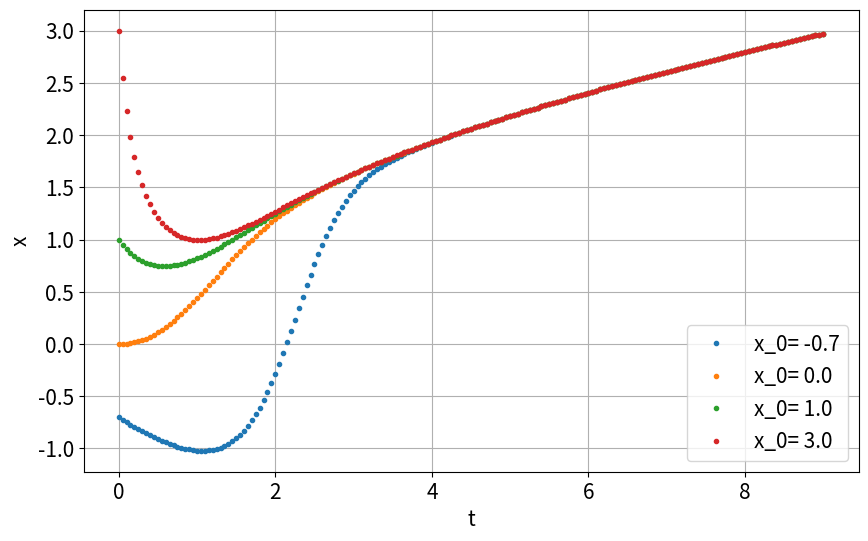

This figure's Python source: (Note: this script raises an exception after producing the figure.)
# Importanweisungen
import matplotlib.patches as mpatches
import numpy as np
import matplotlib.pyplot as plt
import matplotlib
import matplotlib.axes as axes
from matplotlib import colors as mcolors
import math


# Konstanten fuer einheitliche Darstellung

fig_size = (10, 6)
fig_legendsize = 15
fig_labelsize = 15
matplotlib.rcParams.update({'font.size': fig_labelsize})

colors = dict(mcolors.BASE_COLORS, **mcolors.CSS4_COLORS)
#colors

# weitere Werte, Konstanten
# Werte von https://physics.nist.gov/cuu/Constants/index.html[0]

c = 299792458 # m/s
Ryd = 13.605693122 # eV [https://physics.nist.gov/cgi-bin/cuu/Value?rydhcev]
K = 273.15 # kelvin
g = 9.81 # m/s^2
rad = 360 / 2 / math.pi
grad = 1/rad


def ff(t, x):
    return t-x**2

def euler(aa, bb, hh, x_0, ff, tt, meshpoints):

    xx = np.zeros(meshpoints)
    xx[0] = x_0
    for i in range(1, meshpoints):
        xx[i] = xx[i-1] + hh * ff(tt[i-1], xx[i-1])
    return xx

aa = 0.0
bb = 9.0
hh = 0.05
x_0 = [-0.7, 0.0, 1.0, 3.0]

fig = plt.figure(figsize=fig_size)
for aufg in range(4):
    meshpoints = int(round((bb-aa)/hh+0.500001)) # aufrunden
    tt = np.arange(meshpoints)
    tt = aa + tt * hh
    xx = euler(aa, bb, hh, x_0[aufg], ff,tt,meshpoints)
    plt.plot(tt, xx,".",label="x_0= " + str(x_0[aufg]))

plt.grid()
plt.legend(prop={'size':fig_legendsize})
plt.ylabel('x')
plt.xlabel("t")
plt.tick_params(labelsize=fig_labelsize)
plt.savefig("Zettel1/figures/A1-a.png")
plt.show()
# %%

aa = 0.0
bb = 900.0
hh = [0.05, 0.025]
x_0 = 0.0

fig = plt.figure(figsize=fig_size)
for aufg in range(2):
    meshpoints = int(round((bb-aa)/hh[aufg]+0.5)) # aufrunden
    tt = np.arange(meshpoints)
    tt = aa + tt * hh[aufg]
    xx = euler(aa, bb, hh[aufg], x_0, ff,tt,meshpoints)
    plt.plot(tt, xx,".",label="h= " + str(hh[aufg]))

plt.grid()
plt.legend(prop={'size':fig_legendsize})
plt.ylabel('x')
plt.xlabel("t")
plt.tick_params(labelsize=fig_labelsize)
plt.savefig("Zettel1/figures/A1-bc.png")
plt.show()
print('Interpretation: Halbierung der Schrittweite kann den Unterschied\n'
    'zwischen Chaos und Lösung darstellen. Bei zu kleiner Schrittweite\n'
    'findet eine Oszillation zwischen Funktionswerten statt.')
# %%
